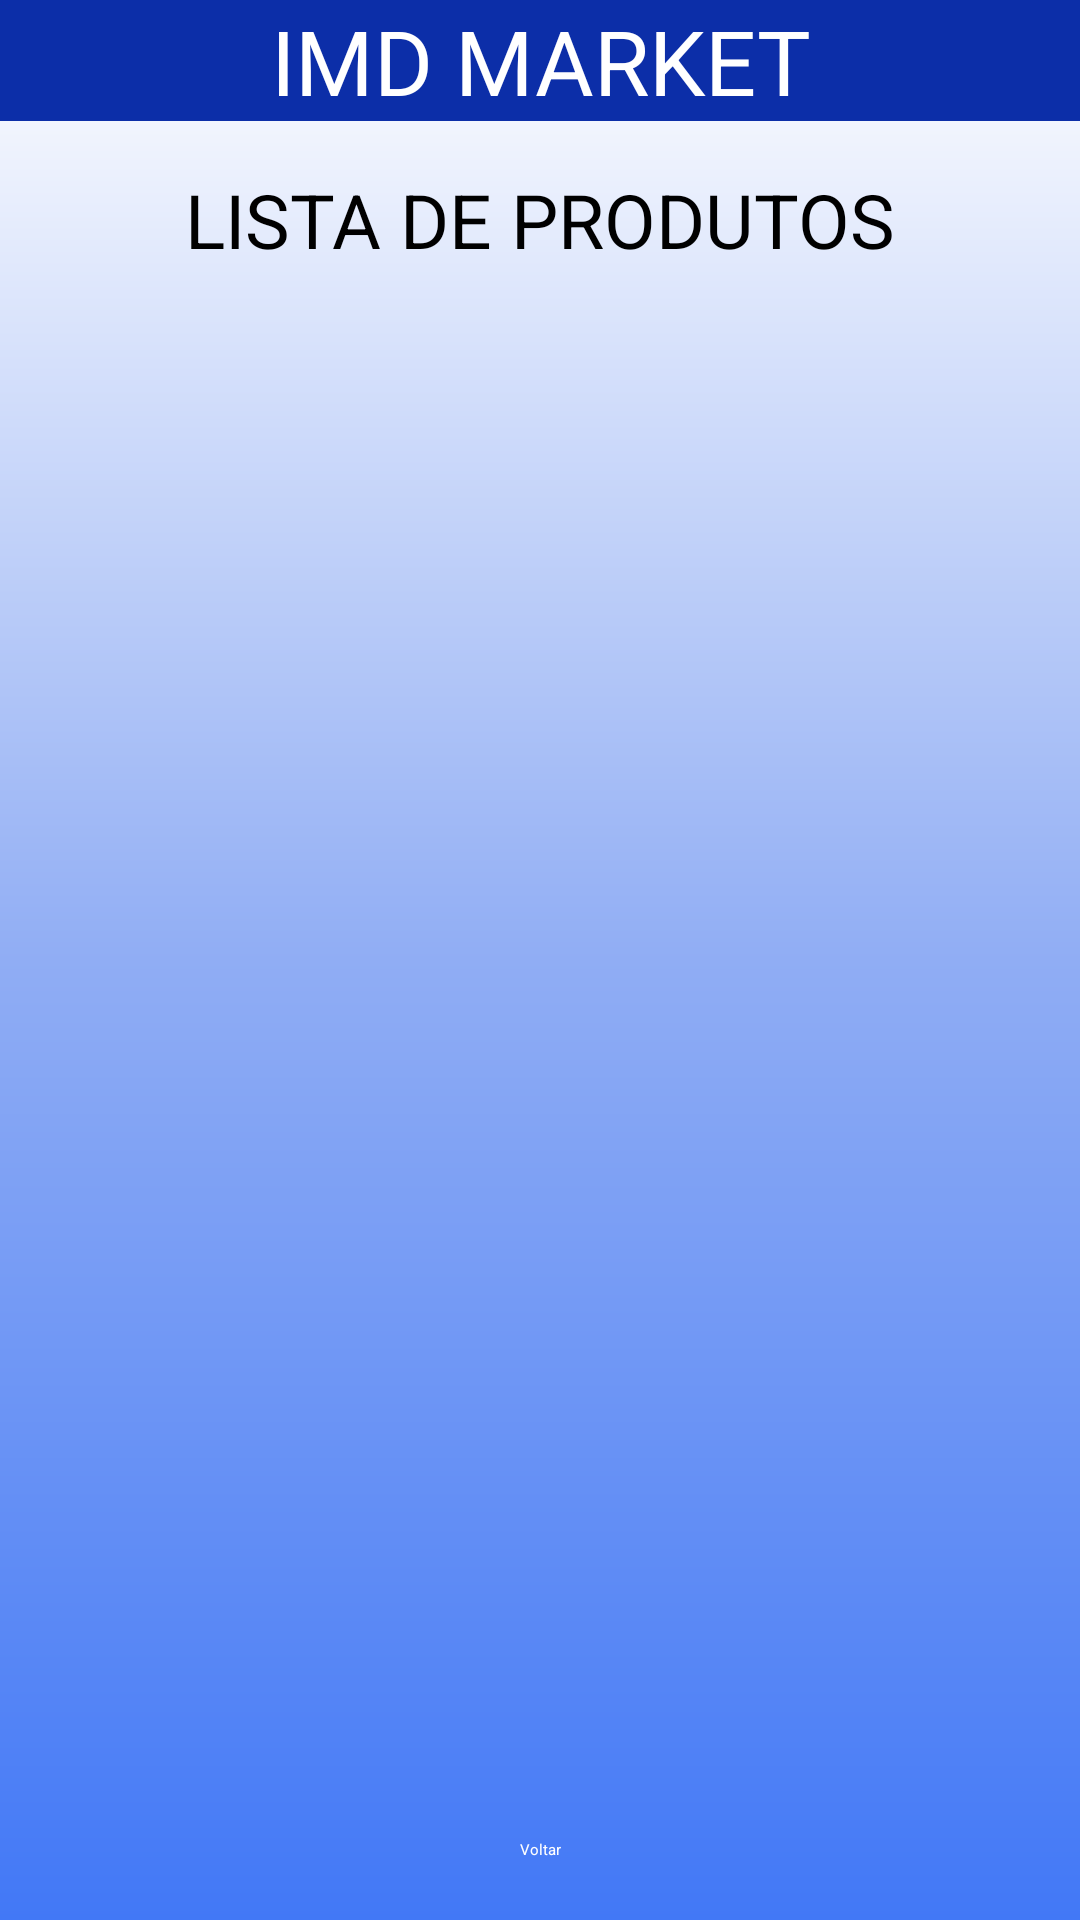

Reconstruct the res/layout file that produces this screen, plus the resources it refers to.
<!-- AndroidManifest.xml: application theme Theme.ProjetoAndroid -->
<!-- res/layout/activity_listar.xml -->
<?xml version="1.0" encoding="utf-8"?>
<androidx.constraintlayout.widget.ConstraintLayout xmlns:android="http://schemas.android.com/apk/res/android"
    xmlns:app="http://schemas.android.com/apk/res-auto"
    xmlns:tools="http://schemas.android.com/tools"
    android:id="@+id/main"
    android:layout_width="match_parent"
    android:layout_height="match_parent"
    android:background="@drawable/background"
    tools:context=".ListarActivity">

    <TextView
        android:id="@+id/textView2"
        android:layout_width="0dp"
        android:layout_height="wrap_content"
        android:background="@color/button_blue"
        android:gravity="center"
        android:text="IMD MARKET"
        android:textColor="@color/white"
        android:textSize="30sp"
        app:layout_constraintTop_toTopOf="parent"
        app:layout_constraintStart_toStartOf="parent"
        app:layout_constraintEnd_toEndOf="parent" />

    <TextView
        android:id="@+id/textView"
        android:layout_width="0dp"
        android:layout_height="wrap_content"
        android:gravity="center"
        android:text="LISTA DE PRODUTOS"
        android:textColor="@color/black"
        android:textSize="25sp"
        app:layout_constraintTop_toBottomOf="@id/textView2"
        app:layout_constraintStart_toStartOf="parent"
        app:layout_constraintEnd_toEndOf="parent"
        android:layout_marginTop="16dp" />

    <ListView
        android:id="@+id/listViewProdutos"
        android:layout_width="0dp"
        android:layout_height="0dp"
        android:layout_marginTop="16dp"
        app:layout_constraintTop_toBottomOf="@id/textView"
        app:layout_constraintBottom_toTopOf="@id/btVoltar"
        app:layout_constraintStart_toStartOf="parent"
        app:layout_constraintEnd_toEndOf="parent"
        android:layout_marginStart="20dp"
        android:layout_marginEnd="20dp"
        android:layout_marginBottom="10dp" />

    <Button
        android:id="@+id/btVoltar"
        android:layout_width="wrap_content"
        android:layout_height="wrap_content"
        android:backgroundTint="@color/button_blue"
        android:text="Voltar"
        android:textColor="@color/white"
        app:layout_constraintBottom_toBottomOf="parent"
        app:layout_constraintStart_toStartOf="parent"
        app:layout_constraintEnd_toEndOf="parent"
        android:layout_marginBottom="20dp"
        android:paddingStart="30dp"
        android:paddingEnd="30dp" />
</androidx.constraintlayout.widget.ConstraintLayout>
<!-- resources referenced by this layout -->
<resources>
  <color name="black">#FF000000</color>
  <color name="button_blue">#0C2EA8</color>
  <color name="white">#FFFFFFFF</color>
  <!-- drawable background (drawable) -->
  <?xml version="1.0" encoding="utf-8"?>
  <shape xmlns:android="http://schemas.android.com/apk/res/android">
  
      <gradient
          android:startColor="@color/white"
          android:centerColor="@color/BlueLight"
          android:endColor="@color/Blue"
          android:angle="270"
          />
  
  </shape>
  <style name="Theme.ProjetoAndroid" parent="Base.Theme.ProjetoAndroid">
          
          <item name="android:navigationBarColor">@android:color/transparent</item>
          <item name="android:statusBarColor">@android:color/transparent</item>
          <item name="android:windowLightStatusBar">?attr/isLightTheme</item>
      </style>
  <color name="BlueLight">#90ADF4</color>
  <color name="Blue">#4278F6</color>
</resources>
